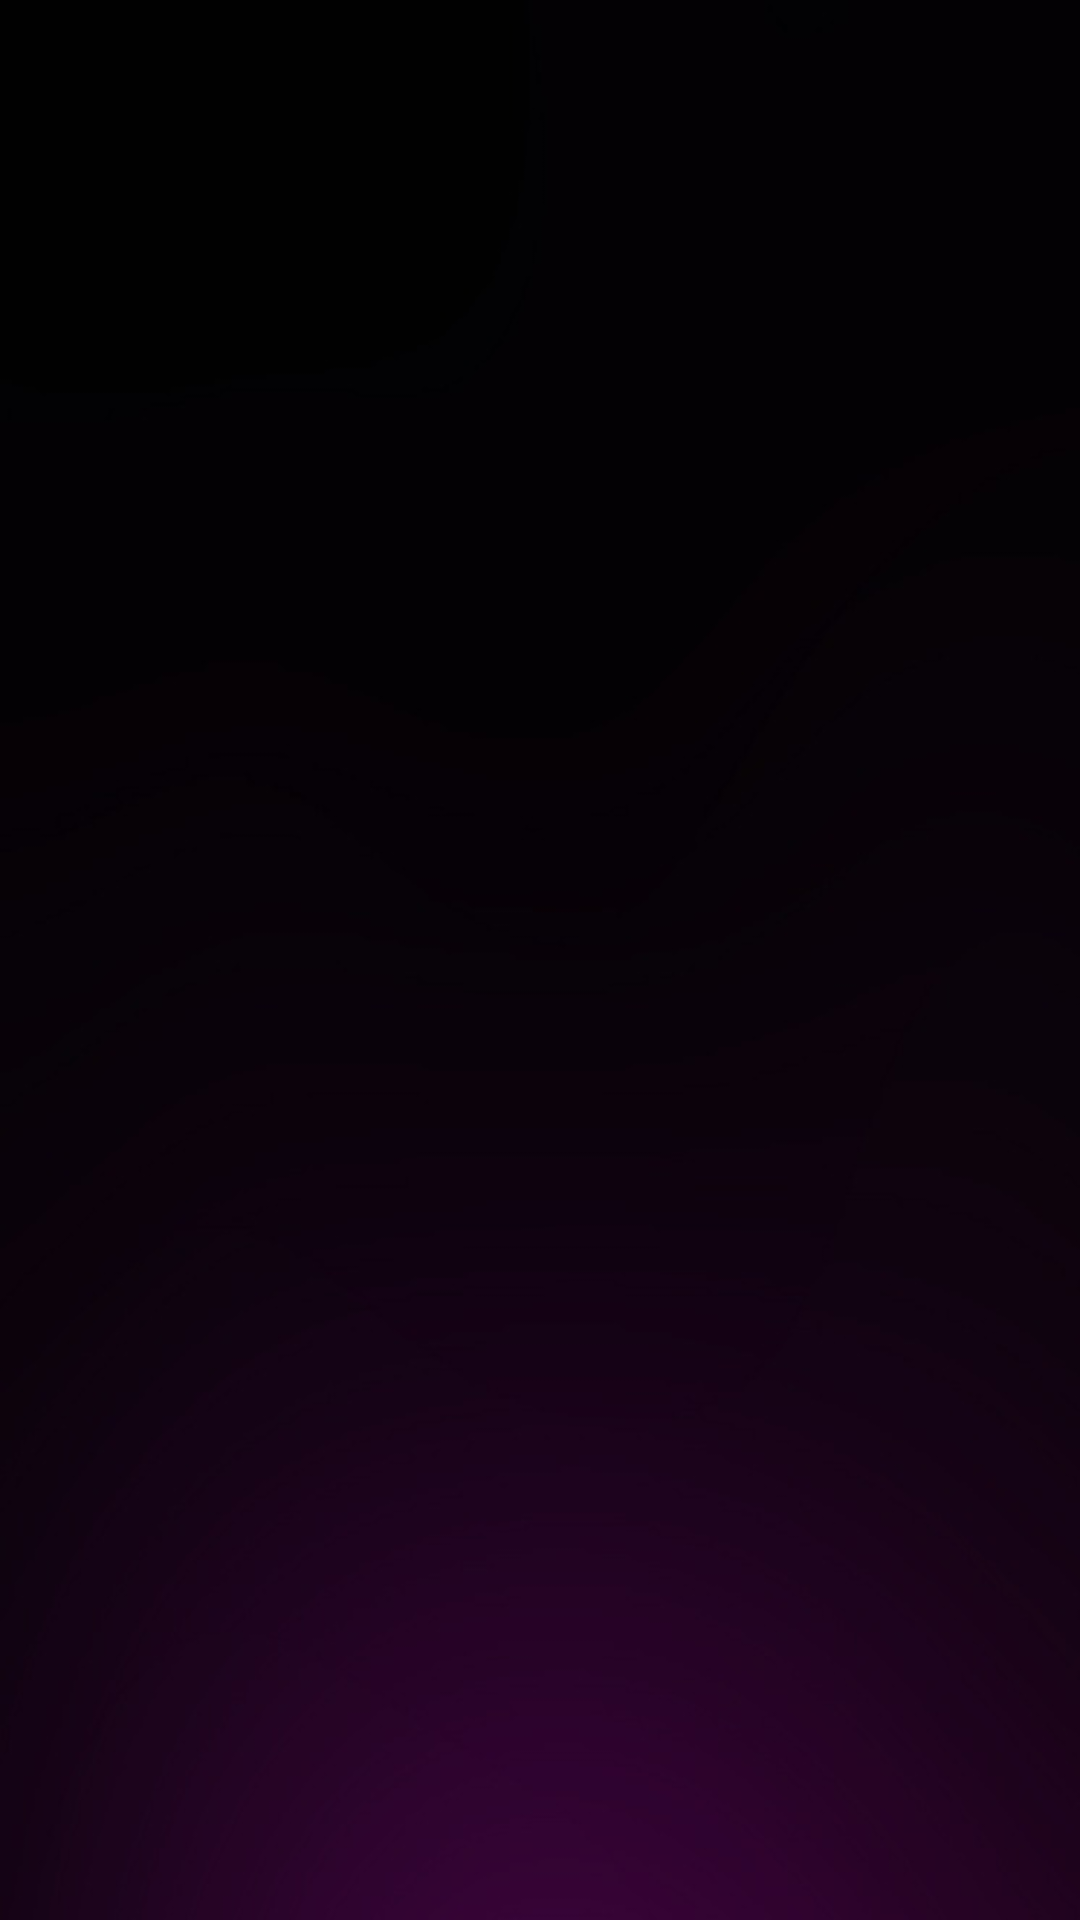

The Android layout XML behind this screen, and the referenced resources:
<!-- AndroidManifest.xml: application theme AppTheme -->
<!-- res/layout/activity_biblioteca.xml -->
<?xml version="1.0" encoding="utf-8"?>
<RelativeLayout xmlns:android="http://schemas.android.com/apk/res/android"
    xmlns:app="http://schemas.android.com/apk/res-auto"
    xmlns:tools="http://schemas.android.com/tools"
    android:layout_width="match_parent"
    android:layout_height="match_parent"
    android:orientation="vertical"
    android:background="@drawable/gradient_bg"
    android:gravity="center_horizontal"
    tools:context=".BibliotecaActivity">

    <com.google.android.material.tabs.TabLayout
        android:id="@+id/tabLayout"
        android:layout_width="match_parent"
        android:layout_height="wrap_content"
        android:background="@color/colorPrimary"
        android:layout_marginTop="740dp"

        app:tabIndicatorFullWidth="true"
        app:tabTextColor="#FFFFFF"
        app:tabSelectedTextColor="@color/colorWhite"
        app:tabMode="fixed"
        app:tabTextAppearance="@style/CustomTextAppearanceTab"
        app:tabIndicatorHeight="5dp"
        app:tabIndicatorColor="@color/colorAccent">
        
    </com.google.android.material.tabs.TabLayout>

    <androidx.viewpager.widget.ViewPager
        android:id="@+id/viewPager"
        android:layout_marginTop="00dp"
        android:layout_width="match_parent"
        android:layout_height="match_parent"
        android:layout_marginBottom="90dp"
        >
    </androidx.viewpager.widget.ViewPager>

    <RelativeLayout
        android:id="@+id/barraReproduccion"
        android:layout_width="match_parent"
        android:layout_height="100dp"
        android:layout_marginTop="645dp"/>


</RelativeLayout>
<!-- resources referenced by this layout -->
<resources>
  <color name="colorAccent">#581763</color>
  <color name="colorPrimary">#3D3B3C</color>
  <color name="colorWhite">#FFFFFF</color>
  <!-- drawable gradient_bg: jpeg bitmap (drawable, 13008 bytes) -->
  <!-- drawable tab_indicator (drawable) -->
  <?xml version="1.0" encoding="utf-8"?>
  <shape xmlns:android="http://schemas.android.com/apk/res/android">
      <gradient android:centerColor="@color/colorPrimaryDark"
                android:angle="0"/>
  </shape>
  <style name="CustomTextAppearanceTab" parent="TextAppearance.Design.Tab">
          <item name="textAllCaps">false</item>
          <item name="android:textAllCaps">false</item>
      </style>
  <style name="AppTheme" parent="Theme.AppCompat.Light.DarkActionBar">
          
          <item name="colorPrimary">@color/colorPrimary</item>
          <item name="colorPrimaryDark">@color/colorPrimaryDark</item>
          <item name="colorAccent">@color/colorAccent</item>
      </style>
  <color name="colorPrimaryDark">#000000</color>
</resources>
